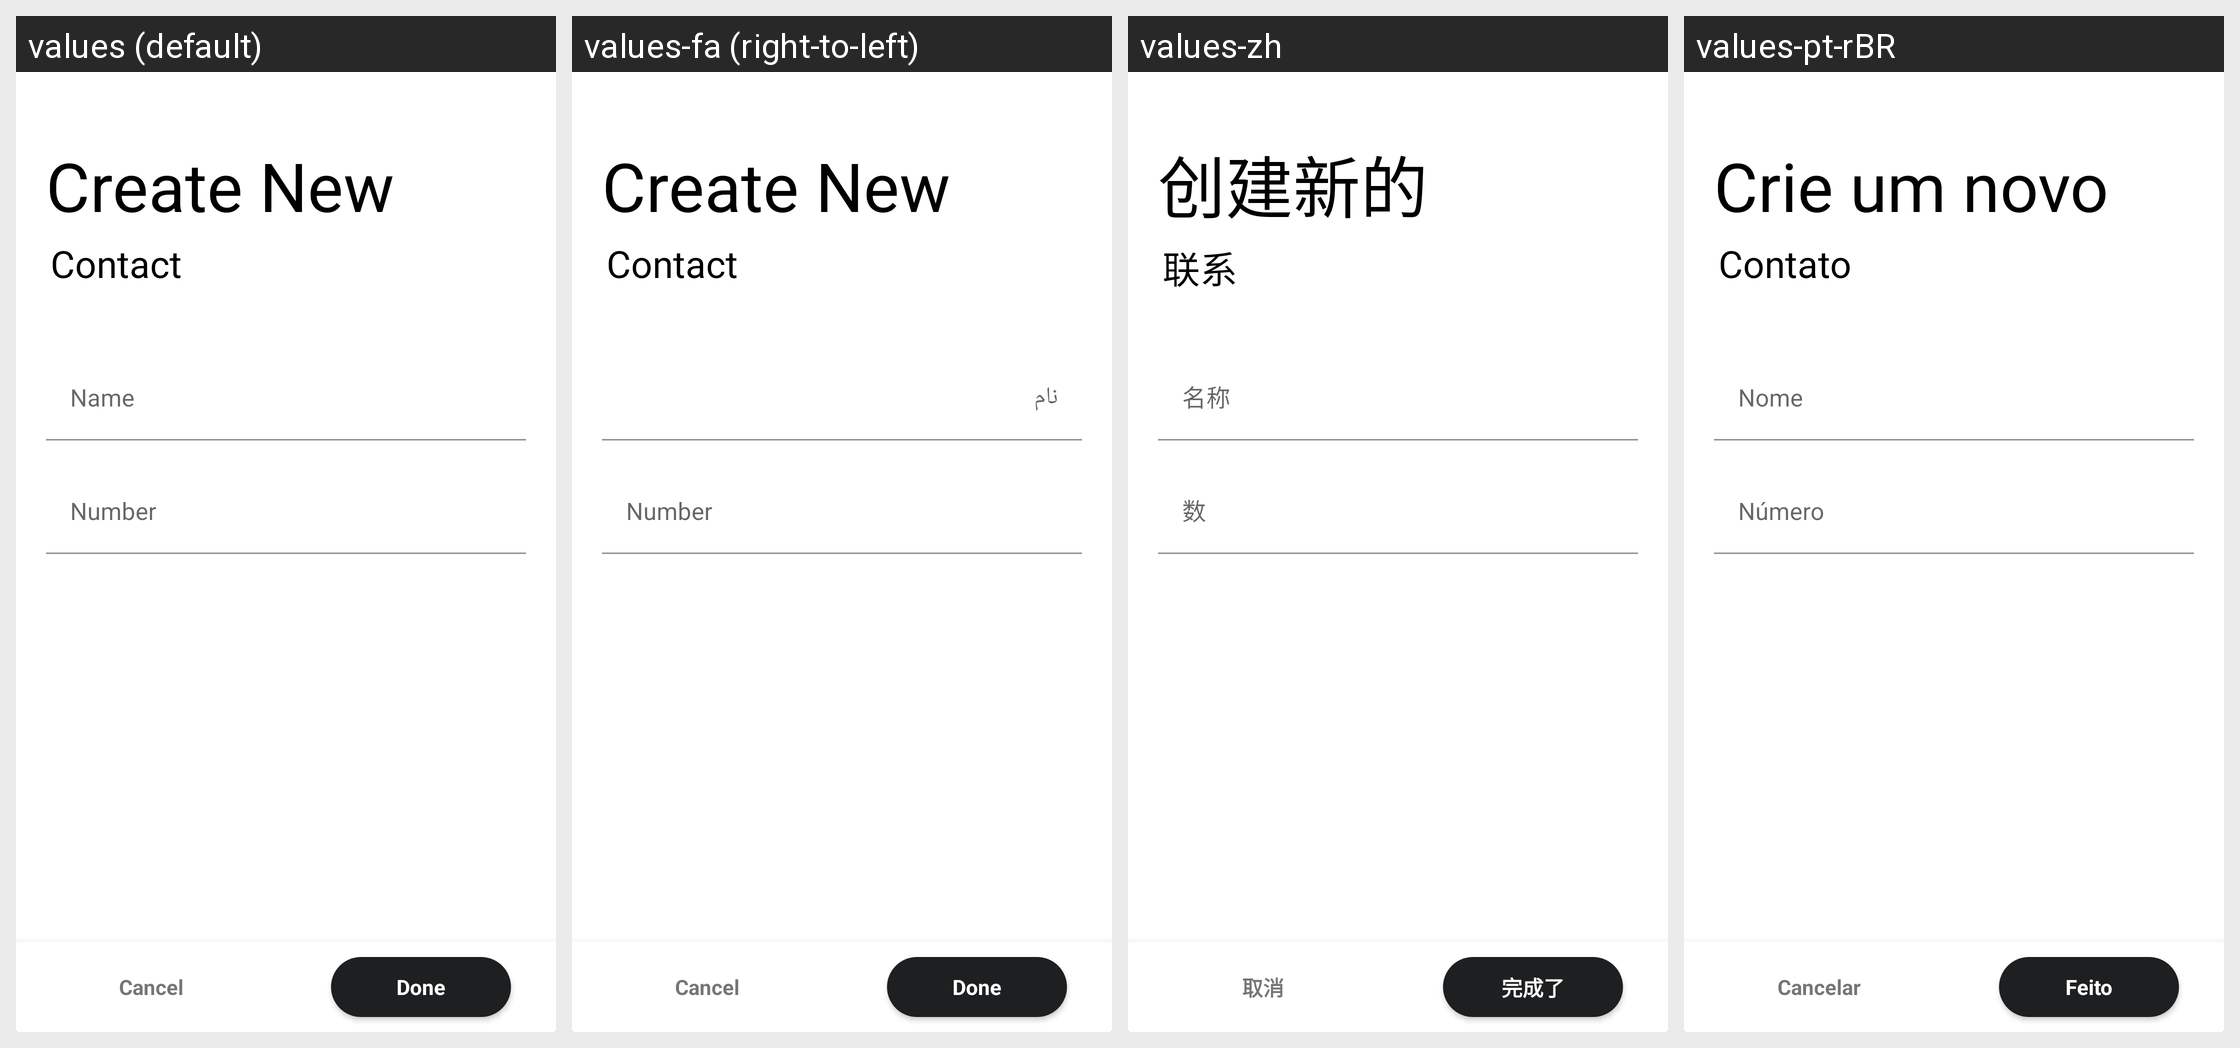

Here is an Android app screen in its default locale and in the app's own translations. Write out the translated-string differences for the strings that appear on this screen.
Android screen res/layout/activity_contacts_input.xml rendered under 4 locales, left to right: values (default), values-fa (right-to-left), values-zh, values-pt-rBR. Device: Nexus 5 (rendered at 1080×1920; each locale shown at half size, 540×960, under a caption strip naming it); theme Theme.MaterialComponents.DayNight.NoActionBar.
Other locales in the repository, not shown: values-ar, values-bg-rBG, values-ca, values-cs, values-da, values-de, values-el, values-en-rGB, values-es, values-et-rEE, values-fi, values-fr, values-hi, values-hr, values-hu, values-in, values-it, values-iw, values-ja, values-ko, values-nl, values-no, values-pl, values-pt-rPT, values-ro, values-ru, values-sk, values-sr, values-sr-rCS, values-sv, values-th-rTH, values-tr, values-uk, values-vi, values-zh-rTW.
Strings drawn on this screen, with the default value and each locale's value (text and hints the layout hard-codes, and strings that could not be matched under every locale, appear in the picture but are not listed):

create_new
  values: Create New
  values-fa: Create New  [not translated; the default value is used]
  values-zh: 创建新的
  values-pt-rBR: Crie um novo

contact
  values: Contact
  values-fa: Contact  [not translated; the default value is used]
  values-zh: 联系
  values-pt-rBR: Contato

name
  values: Name
  values-fa: نام
  values-zh: 名称
  values-pt-rBR: Nome

number
  values: Number
  values-fa: Number  [not translated; the default value is used]
  values-zh: 数
  values-pt-rBR: Número

cancel
  values: Cancel
  values-fa: Cancel  [not translated; the default value is used]
  values-zh: 取消
  values-pt-rBR: Cancelar

done
  values: Done
  values-fa: Done  [not translated; the default value is used]
  values-zh: 完成了
  values-pt-rBR: Feito
